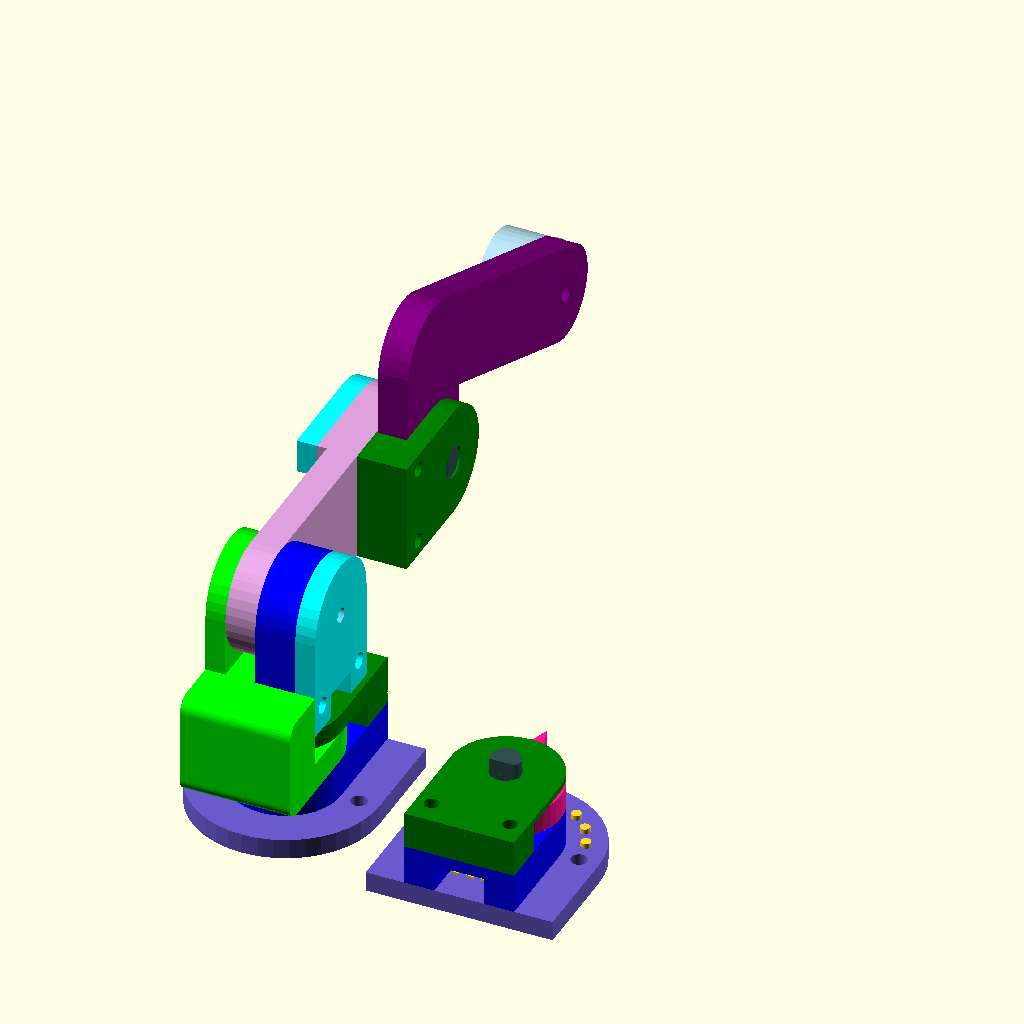
Cell 1: the model at its default parameters.
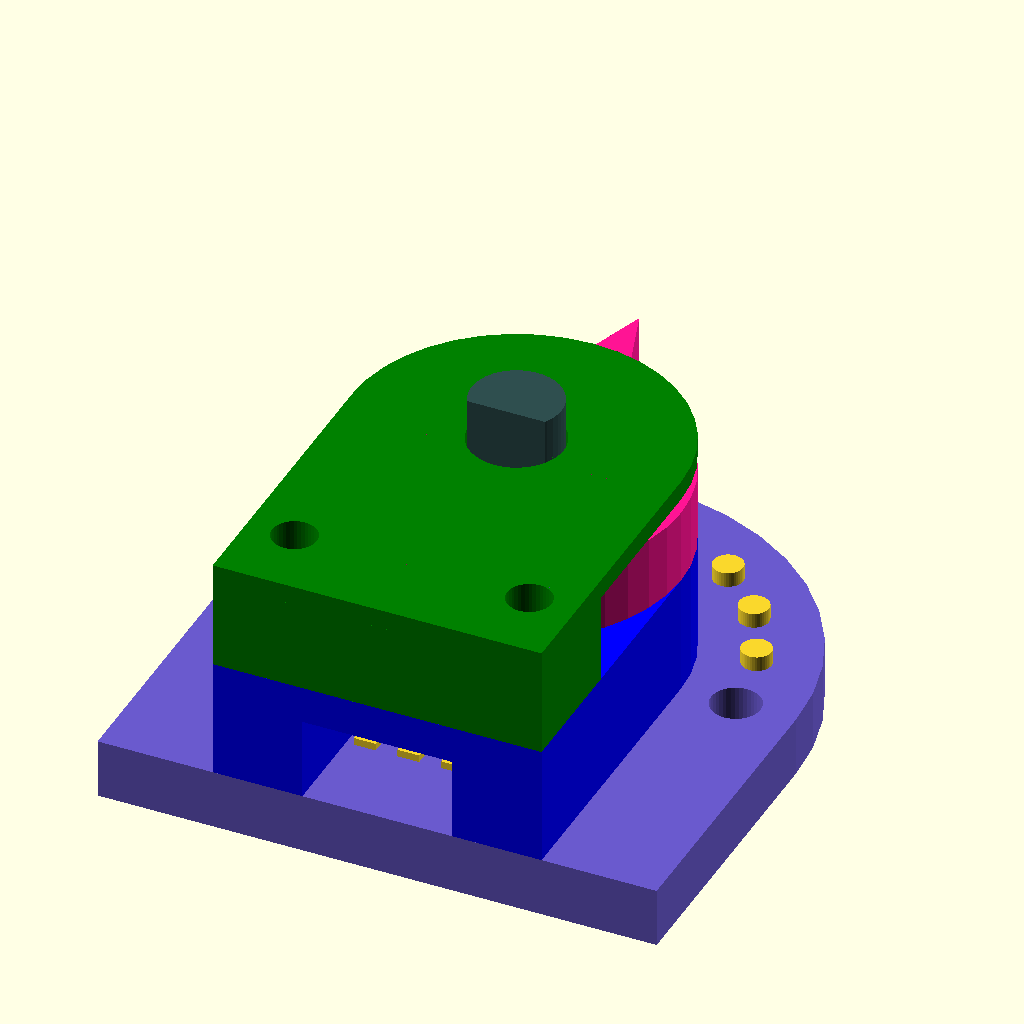
Cell 2: the same model with display_assy = false.
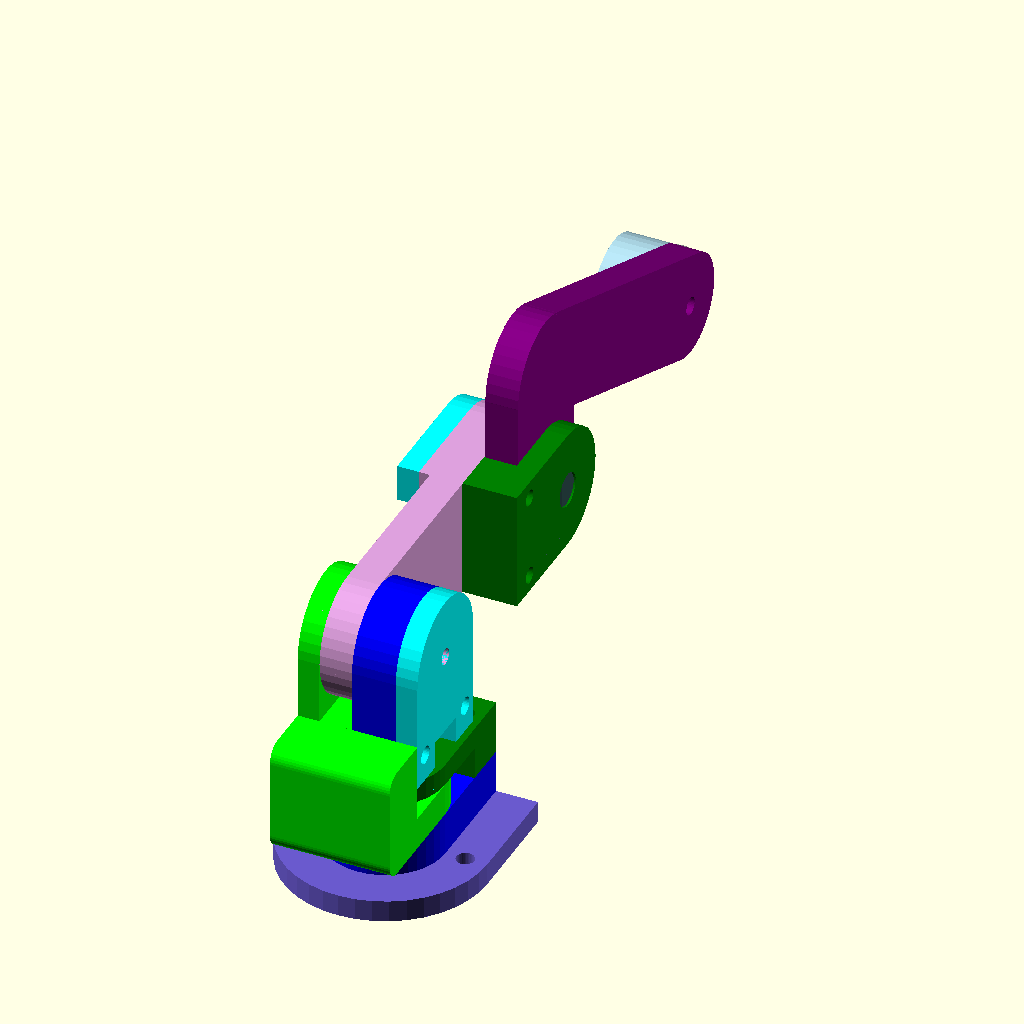
Cell 3: display_selector = false (everything else at default).
All cells are drawn from the same view direction (rotation 55°, 0°, 25°, orthographic, colour scheme Cornfield), but the view is re-fitted for each cell, so position and scale can differ between cells as well as the parameter.
Source of the model, OpenSCAD-code/InputArm_Make3.scad:
// Input Arm Assembly
//  Design for Human Hand to control a Robot Arm
//  last modified May 2023 by SrAmo
// The parts are designed to not require support material when 3D printing.
//
//  To make STL models for 3D printing follow these steps:
//  find "Export as STL" and remove the * (disable) suffix, 
//     then render the part (F6) (this may take some time)
//        then  Export as STL (F7)
use <ME_lib.scad> // contains forces, springs, MS modules and functions

// Animation Commands to create an orbital fly-around:
$vpr = [60, 0, -30];   // view point rotation (spins the part)
$vpt = [-40,0,80];    // view point translation
$vpf = 50;          // view point field of view
$vpd = 180;         // view point distance
//

// Parameters for Customizer:
// Joint A angle
//AA = 25; // [0:180.0]
AA = 90*sin($t*180);  // for animation
// Joint B angle
//BB = -35; // [-170:1:0.0]
BB = -80*sin($t*90);  // for animation
// Turntable angle
//TT = 0; // [-90:90]
TT = 60*sin($t*90);  // for animation
// use 140 for printing, 40 for display
FACETS = 40; // [40,140]

// Draw the Input Arm Assembly?
display_assy = true;
// Draw the Selector?
display_selector = true;
// Section cut Assy at X = 0?
clip_yz = false;
// Section cut Assy at Z = 0?
clip_xy = false;

// length of full size A-B arm (mm)
LEN_AB_LARGE=350; 
// length of full size B-C arm (mm)
LEN_BC_LARGE=380; 

// For the Big Arm to move the same as the Small Arm
//  the link lengths should be of consistent scale.
SCALE = 0.15;  // scale of small to big arm

// length of A-B arm, color = plum
lenAB=SCALE*LEN_AB_LARGE;     // mm
// length of B-C arm, color = blue
lenBC=SCALE*LEN_BC_LARGE;      // mm
echo("Baby Arm lengths",SCALE=SCALE,lenAB=lenAB,lenBC=lenBC," mm");

// A joint shift Z (up), mm
A_joint_Z = 40; 
// A joint shift X (lateral), mm
A_joint_X = -9;

// Lug Diameter, mm, used by many
LUG_DIA = 22; 
// distance to the flat side from the bore
FLAT_DIST = 20;
// Main Lug Thickness, mm
MAIN_LUG_THK = 6;
OUTER_LUG_THK = 4;
POT_LUG_THK = 8;
// LUG_Z is the offset for pot removal
LUG_Z = 2;

// Slip fit hole for potentiometer shaft
POT_HOLE_DIA = 6.3; // mm
// McMaster Carr Screw No. 90380A274  to hold lugs together (quantity about 10)
SCREW_DIA = 3.3; // mm, For no. 4 plastic screw, length 0.75 inch

//################### PART LIB FUNCTIONS AND MODULES
module washer(d=20,t=2,d_pin=10,center=true){
    // model washer on xy plane at 0,0,0 of diameter d, hole size of d_pin
    // t is thickness
    difference(){
        cylinder(t,d=d,center=center);  // outside
        cylinder(3*t,d=d_pin,center=true);  // subtract bore
    };
}
*washer($fn=FACETS); 

module rounded_cube(size=[20,30,10],r=5,center=true) {
    // Create a rounded cube in the xy plane, flat on the Z ends
    // Creates 4 cylinders and then uses hull
    
    xp=center ? size[0]/2-r : size[0]-r;
    yp=center ? size[1]/2-r : size[1]-r;
    xn=center ? -xp : r;
    yn=center ? -yp : r;
    z=center ? 0 : size[2]/2;

    hull() {
        translate([xp,yp,z]) cylinder(h=size[2],r=r,center=true);
        translate([xp,yn,z]) cylinder(h=size[2],r=r,center=true);
        translate([xn,yp,z]) cylinder(h=size[2],r=r,center=true);
        translate([xn,yn,z]) cylinder(h=size[2],r=r,center=true);       
    }  
}
*rounded_cube(center=false,$fn=FACETS); 

L_pot_shaft = 13.1;  // P090 shaft length above the body (mm)
zbody = 5.5;  // all units are mm

module P090L_pot (negative=false) {
// The P090L (Style L) has the three pins off of the side
// Digi-key part no. P090S-04F20BR10K or P090S-14T20BR10K
// https://www.digikey.com/en/products/detail/tt-electronics-bi/P090S-04F20BR10K/2408853 
// https://www.mouser.com/ProductDetail/BI-Technologies-TT-Electronics/P090S-14T20BR10K
// Solder the wires to the pins (need solid connection). Pins can be easily bent.
// Cut off connectors to reduce installation volume with small diagonal cutters.
// negative false = model a potentiometer for display
// negative true = model to be used with a difference() in another model
    
    ss = negative ? 1.0: 0.97;  // if negative == false then scale down
    // constants
    zbDif = zbody+1;  // make body bigger for difference()

    scale([ss,ss,ss]){ // scale down the model for display
        color("green") if (!negative) { // potentiometer for display
            translate([0,0,-zbody/2]) cube([10,12,zbody],center=true);
            // two cylinders on backside, drawn larger than real
            translate([0,-8.5/2,-zbody]) cylinder(h=4,d=3,center=true,$fn=FACETS);
            translate([0,8.5/2,-zbody]) cylinder(h=4,d=3,center=true,$fn=FACETS);

        } else {         // potentiometer for difference()
            translate([0,0,-zbDif/2]) cube([10,12.5,zbDif],center=true);
            translate([0,-12.5,-zbDif/2]) cube([10,20,zbDif],center=true);
        }
        
        cylinder(h=2,d=7.2,center=true,$fn=FACETS); // ring around the shaft
        
        // two cylinders around the shaft
        translate([2.7,-3.8,0]) cylinder(h=2,d=3,center=true,$fn=FACETS);
        translate([-2.7,3.8,0]) cylinder(h=2,d=3,center=true,$fn=FACETS);
        
    
        // shaft F-Type
        color("darkslategrey") 
            difference () {
                translate([0,0,L_pot_shaft/2]) 
                    cylinder(h=L_pot_shaft,d=6.2,center=true,$fn=FACETS);
                // 1.55 was 1.45, increased to make assembly easier
                translate ([-5,-L_pot_shaft-1.55,5]) cube(L_pot_shaft,center=false); // key
        }
        // pins (3)
        zpin = -4;
        translate([0,-11,zpin]) elect_pin();
        translate([-3,-11,zpin]) elect_pin();
        translate([3,-11,zpin]) elect_pin();
    }
     
    module elect_pin() { // 1 mm diamater electric pin
        cube([1.5,10,0.5],center=true);
    }
}
*P090L_pot(negative=false); 

//######################################################## //
module screwHoles(dia=15,shrink=false) { // pair of screw holes that hold the stack together
    cylDia = shrink ? SCREW_DIA*0.9 : SCREW_DIA;
    translate([dia/2.8,-dia/2-4,0])  cylinder(h=4*dia,d=cylDia,center=true,$fn=FACETS);
    translate([-dia/2.8,-dia/2-4,0]) cylinder(h=4*dia,d=cylDia,center=true,$fn=FACETS);
}
module roundTopLug (dia=15,hgt=20,thk=5,bore=3) {  // Full round top, width = dia
    difference() {
        translate([0,0,thk/2])
            hull() {
                cylinder(h=thk,d=dia,center=true);
                translate([0,-hgt/2,0]) cube([dia,hgt,thk],center=true);
            }
        cylinder(h=4*thk,d=bore,center=true);  // remove bore
    }
}
*roundTopLug(dia=20,hgt=5,bore=0,$fn=FACETS);  // note result if hgt < dia/2

module roundTopLugTwo (width=20,rad=2,hgt=8,thk=5,bore=3) { // Two radius round top
    cylWidth = width/2 - rad;
    difference() {
        translate([0,0,thk/2])
            hull() {
                translate([cylWidth,0,0]) cylinder(h=thk,r=rad,center=true);
                translate([-cylWidth,0,0]) cylinder(h=thk,r=rad,center=true);
                translate([0,-hgt/2,0]) cube([width,hgt,thk],center=true);
            }
        cylinder(h=4*thk,d=bore,center=true);  // remove bore
    }
}
*roundTopLugTwo(bore=0,$fn=FACETS);  // note result if hgt < dia/2

module PotLug() {  // Model of Potentiometer holder
    color("blue") difference () {// Side that holds the POT
        roundTopLug(dia=LUG_DIA,hgt=FLAT_DIST,thk=POT_LUG_THK,bore=POT_HOLE_DIA,$fn=FACETS);

        translate([0,0,zbody]) P090L_pot(negative=true);// remove potentiometer interface

        screwHoles(dia=LUG_DIA);  // remove screw holes
        }
}
*rotate([0,180,0]) PotLug(); // Export as STL... F7 (quantity 4)

module NonPotLug(thk=OUTER_LUG_THK,notch=false) {  // Model of Potentiometer holder
    color("green") difference() {
            union() {
            translate([0,0,MAIN_LUG_THK]) 
                roundTopLug(dia=LUG_DIA,hgt=FLAT_DIST,thk=thk,bore=POT_HOLE_DIA,$fn=FACETS);
            translate([-LUG_DIA/2,-FLAT_DIST,0]) cube([LUG_DIA,8.5,MAIN_LUG_THK],center=false);
            if (notch) translate([0,LUG_DIA/2.2,MAIN_LUG_THK]) rotate([90,0,0])
            linear_extrude(3,convexity=10) polygon(points=[[1.5,0],[0,-1.2],[-1.5,0]]);
        }
        // remove screw holes
        screwHoles(dia=LUG_DIA,shrink=true);
    }
}
*NonPotLug();

module PotCover() {
    color("Cyan") 
    difference () {// Side that holds the POT
        roundTopLug(dia=LUG_DIA,hgt=FLAT_DIST,thk=OUTER_LUG_THK,bore=3,$fn=FACETS);
        // remove potentiometer interface
        translate([0,0,OUTER_LUG_THK+zbody]) P090L_pot(negative=false);
        screwHoles(dia=LUG_DIA);  // remove screw holes
        translate([0,-FLAT_DIST,0]) cube([LUG_DIA/2.6,10,10],center=true);
    }
}
*PotCover(); // STL (2)

module BasePotCover() {
    color("SlateBlue") 
    difference () {// Side that holds the POT
        roundTopLug(dia=LUG_DIA*1.7,hgt=FLAT_DIST,thk=OUTER_LUG_THK,bore=3,$fn=FACETS);
        // remove potentiometer interface
        translate([0,0,OUTER_LUG_THK+zbody]) P090L_pot(negative=false);
        
        screwHoles(dia=LUG_DIA);  // remove screw holes

        translate([LUG_DIA/1.5,0,0])  cylinder(h=10,d=SCREW_DIA,center=true,$fn=FACETS);
        translate([-LUG_DIA/1.5,0,0]) cylinder(h=10,d=SCREW_DIA,center=true,$fn=FACETS);
    }
}
*BasePotCover(); // STL (1)

module joint_visuals(cut=true) { // Use for cross section cuts of Joints
    difference() { 
        union() {
            PotLug(); 
            translate([0,0,zbody]) P090L_pot(negative=false); 
            translate([0,0,POT_LUG_THK]) NonPotLug(); // OR SELECTOR BASE
            translate([0,0,-OUTER_LUG_THK]) PotCover();
            rotate([0,0,90]) translate([0,0,MAIN_LUG_THK+.2]) scale([.95,.95,.95]) 
                AB_Arm(len = lenAB);
       }
       if (cut) translate([-20,0,0]) cube([40,80,40],center=true);  // Section Cut cube
    }
}
*joint_visuals(cut=true); // not for print

module AB_Arm(len=100) {
    color("plum",1) difference () {
        union() {
            translate([0,0,8]) rotate([180,0,-90]) difference() {
                    roundTopLug(dia=LUG_DIA,hgt=LUG_DIA,thk=MAIN_LUG_THK,bore=3,$fn=FACETS);
                // remove potentiometer interface
                translate([0,0,-LUG_Z]) scale([1.02,1.02,1.02]) rotate([0,0,180]) 
                    P090L_pot(negative=true);
            }
            
            translate([len,0,-0]) 
                rotate([0,0,-90]) PotLug(); // lug at other end
            
            // The connecting cube:
            difference() { // REMOVE CYL SO THAT 0,0 LUG JOINT UNIONS PROPERLY
                translate([0,-LUG_DIA/2,LUG_Z]) 
                    cube([len-LUG_DIA/1.2,LUG_DIA,MAIN_LUG_THK],center=false);
                cylinder(h=40,d=8,center=true,$fn=FACETS); // for the pot
           }
        }
    }
}
*rotate([180,0,0]) AB_Arm(len = lenAB); // Export as STL... F7 (quantity 1)

module AB_Arm_Assy(len=100){
    AB_Arm(len=len); 
    translate([len,0,0])  rotate([0,0,-90]) {
        translate([0,0,-OUTER_LUG_THK])PotCover();
        translate([0,0,POT_LUG_THK]) NonPotLug();
    }
    translate([lenAB,0,5]) rotate([0,0,-90]) P090L_pot(negative=false);
}
*AB_Arm_Assy(len=lenAB); 

module switch(negative = false) {  //12x12x5mm Mini/Micro/Small PCB Momentary Tactile Tact Push Button Switch
    if (!negative) color("grey") {
        translate([0,0,1.5]) cube([11.5,11.5,3],center=true);
        translate([0,0,4]) cylinder(h=8,d=7,center=true);
        translate([6,2.5,-2]) cube([1,1,5],center=true);
        translate([6,-2.5,-2]) cube([1,1,5],center=true);
        translate([-6,2.5,-2]) cube([1,1,5],center=true);
        translate([-6,-2.5,-2]) cube([1,1,5],center=true);
    } else {
        translate([0,0,1.5]) cube([12,12,4],center=true);
        translate([0,0,10]) cylinder(h=20,d=8.5,center=true);
        translate([6,0,-5]) cube([2,8,12],center=true);
        translate([-6,0,-5]) cube([2,8,12],center=true);
    }
}
//switch(true,$fn=FACETS);

module BC_Arm_model(len=100) {
    // BC arm is designed so that it can not hyperextend (i.e. A-B-C can be inline, but not more)
    angSin = asin(LUG_DIA/len);
    color("purple",1) {
        // lug at 0,0
        difference() {
            rotate([0,0,180]) 
                roundTopLug (dia=LUG_DIA,hgt=LUG_DIA,thk=MAIN_LUG_THK,bore=3);
            // remove potentiometer interface
            translate([0,0,-LUG_Z]) scale([1.02,1.02,1.02]) P090L_pot(negative=true);
        }
        
        // lug at extreme end.  To hold push button switch
        translate([len,0,0]) 
            difference() {
                rotate([0,0,-90-angSin]) 
                 roundTopLug(dia=LUG_DIA*0.85,hgt=len+4,thk=MAIN_LUG_THK,bore=SCREW_DIA,$fn=FACETS);
                rotate([90,0,90]) translate([0,-1,3]) switch(true,$fn=FACETS);
            } 
        
        translate([0,LUG_DIA,3]) cylinder(h=MAIN_LUG_THK,d=LUG_DIA,center=true,$fn=FACETS);
    }
}
*BC_Arm_model(len=lenBC);
*rotate([180,0,0]) BC_Arm_model(len=lenBC); // Export as STL... F7 (quantity 1)

module BC_Arm_Cap() {
    color("lightblue") difference() {
        translate([0,0,4]) cylinder(h=8,d=LUG_DIA*0.85,center=true,$fn=FACETS);
        rotate([90,0,90]) translate([0,1,3]) switch(true,$fn=FACETS);
        cylinder(h=20,d=SCREW_DIA*.92,center=true,$fn=FACETS);
    }
}
*rotate([180,0,0]) BC_Arm_Cap();  // Export as STL... F7 (quantity 1)

module BC_Assy() {
    // DRAW THE BC ARM 
    translate([0,0,-OUTER_LUG_THK]) BC_Arm_model(len=lenBC);
    translate([lenBC+3,0,-4.5]) rotate([90,0,90]) switch($fn=FACETS); // switch
    translate([lenBC,0,-4]) rotate([180,0,0]) BC_Arm_Cap(); // switch
}
*BC_Assy();

module Input_Arm_Assembly(B_angle = 0){
    // Display the Input Arm Assembly from the AB arm and on
    // A joint is at [0,0]
    
    AB_Arm_Assy(len=lenAB);
    
    translate([lenAB,0,12]) rotate([0,0,B_angle]) BC_Assy();
}
*Input_Arm_Assembly(); 

module TA_Fitting() { // Complex part that connects Joint T to Joint A
    color("lime") {
        difference() {
            translate([0,0,2]) 
                roundTopLug (dia=LUG_DIA,hgt=LUG_DIA/2,thk=MAIN_LUG_THK,bore=3,$fn=FACETS);
            // remove potentiometer interface
            translate([0,0,-LUG_Z+2]) scale([1.02,1.02,1.02]) rotate([0,0,180]) 
                P090L_pot(negative=true);
        }

        translate([-1,0,A_joint_Z-MAIN_LUG_THK]) rotate([90,0,-90]) NonPotLug(); 
        
        translate([LUG_DIA/2,-LUG_DIA+3,20.5/2+2]) rotate([0,90,180]) 
            roundTopLugTwo (width=20.5,rad=3,hgt=8,thk=LUG_DIA,bore=0,$fn=FACETS);
    }
}
*rotate([0,-90,0]) TA_Fitting(); // Export as STL... F7 (quantity 1)

module TA_assy() {
    TA_Fitting();
    
    translate([7,0,A_joint_Z-MAIN_LUG_THK]) rotate([90,0,-90]) {
        PotLug(); 
        translate([0,0,zbody]) P090L_pot(negative=false); 
        translate([0,0,-OUTER_LUG_THK]) PotCover();
    }
}

module base_assy(T_angle=0) {
    // Fixed part
    rotate([0,0,180]) {
        PotLug(); 
        translate([0,0,zbody]) P090L_pot(negative=false); 
        translate([0,0,POT_LUG_THK]) NonPotLug(); 
        translate([0,0,-OUTER_LUG_THK]) BasePotCover();
    }
    // Moving part
    rotate([0,0,T_angle]) {
        translate([0,0,MAIN_LUG_THK]) TA_assy();
    }
}
*base_assy(T_angle = 0);

module draw_assy (A_angle=0,B_angle=0,T_angle = 0) {
    // Display the input arm assembly
    // Input parameters are the angle from the input arm
    //  A and B are the angles of the potentiometers
    //  T is the turntable angle

    base_assy(T_angle = T_angle);
    
    rotate([0,0,T_angle]) // T rotation
        translate([A_joint_X,0,A_joint_Z]) // translate to A joint location
            rotate([A_angle,0,0]) // A rotation
                rotate([90,0,90]) 
                // Draw the AB arm assembly
                    Input_Arm_Assembly(B_angle);
}

*draw_assy(A_angle=160,B_angle=-165,T_angle=TT);

if (display_assy) {
    difference () {
        draw_assy(AA,BB,TT);
        if (clip_yz) // x = xcp cut 
            translate ([-201,-100,-100]) cube (200,center=false);
        if (clip_xy) // z = 0 cut 
            translate ([-100,-100,-200]) cube (200,center=false);
    }
}    

NUMBER_BUMPS = 12;

module bumpyLug(thk=2,bumps=10) {
    // lug that goes on the shaft
    difference () {
        washer(d=LUG_DIA,t=thk,d_pin=1,center=false,$fn=FACETS);
        // remove potentiometer interfaces
        translate([0,0,-LUG_Z]) scale([1.02,1.02,1.02]) P090L_pot(negative=true);
    }
    BUMP_Y = LUG_DIA/2.8;  // bump, y location
    //BUMP_RAD = 1;
    BUMP_Z = thk;
    ang_inc = 180/(bumps-1);
    rotate([0,0,-ang_inc/2]) Rotation_Pattern(number=bumps+1,radius=BUMP_Y,total_angle=180+ang_inc) {
        translate([0,0,BUMP_Z]) rotate([90,0,90])
            linear_extrude(2.5,convexity=10) polygon(points=[[1.2,0],[0,1],[-1.2,0]]);
    }
}
module SelectorKnob(notch_rotation=0,thk=2,bumps=10) {
    color("DeepPink") {
        union() {
            rotate([0,0,notch_rotation]) bumpyLug(thk=thk,bumps=bumps);
            linear_extrude(thk,convexity=10) 
                polygon(points=[[LUG_DIA*0.2,LUG_DIA*0.2],[0,LUG_DIA*.8],[-LUG_DIA*0.2,LUG_DIA*0.2]]);
                }
            }
}
*SelectorKnob(thk=MAIN_LUG_THK-1,bumps=NUMBER_BUMPS-1); // Export as STL... F7 (quantity 1)

module bumpyBaseCover(thk=2,bumps=10) {
    BUMP_Y = LUG_DIA/1.5;  // bump, y location
    BUMP_RAD = 1;
    BUMP_Z = thk;
    ang_inc = 180/(bumps-1);
    BasePotCover();
    rotate([0,0,ang_inc]) Rotation_Pattern(number=bumps-2,radius=BUMP_Y,total_angle=180-2*ang_inc) {
        translate([0,0,BUMP_Z]) cylinder(h=1,r=BUMP_RAD,$fn=FACETS);
    }
}
*bumpyBaseCover(thk=OUTER_LUG_THK,bumps=NUMBER_BUMPS-1); // Export as STL... F7 (quantity 1)

*rotate([0,180,0]) NonPotLug(thk=1.3,notch=true); // Export as STL... F7 (quantity 1)

module SelectorAssy(ang=0) {
    PotLug(); 
    translate([0,0,zbody]) P090L_pot(negative=false); 
    translate([0,0,POT_LUG_THK]) NonPotLug(thk=1.3,notch=true); 
    translate([0,0,-OUTER_LUG_THK]) 
        bumpyBaseCover(thk=OUTER_LUG_THK,bumps=NUMBER_BUMPS-1);
    translate([0,0,MAIN_LUG_THK+LUG_Z]) 
        SelectorKnob(thk=MAIN_LUG_THK-1,bumps=NUMBER_BUMPS-1); 
}
if (display_selector) {
    difference() {
        translate([LUG_DIA*2,0,0]) SelectorAssy();
        if (clip_yz) // x = xcp cut 
            translate ([-200.1+LUG_DIA*2,-100,-100]) cube (200,center=false);
    }
}
//
Parameter table extracted from the source (name, type, default, range or options):
FACETS: number, default 40, options 40, 140
display_assy: bool, default true
display_selector: bool, default true
clip_yz: bool, default false
clip_xy: bool, default false
LEN_AB_LARGE: number, default 350
LEN_BC_LARGE: number, default 380
SCALE: number, default 0.15
A_joint_Z: number, default 40
A_joint_X: number, default -9
LUG_DIA: number, default 22
FLAT_DIST: number, default 20
MAIN_LUG_THK: number, default 6
OUTER_LUG_THK: number, default 4
POT_LUG_THK: number, default 8
LUG_Z: number, default 2
POT_HOLE_DIA: number, default 6.3
SCREW_DIA: number, default 3.3
